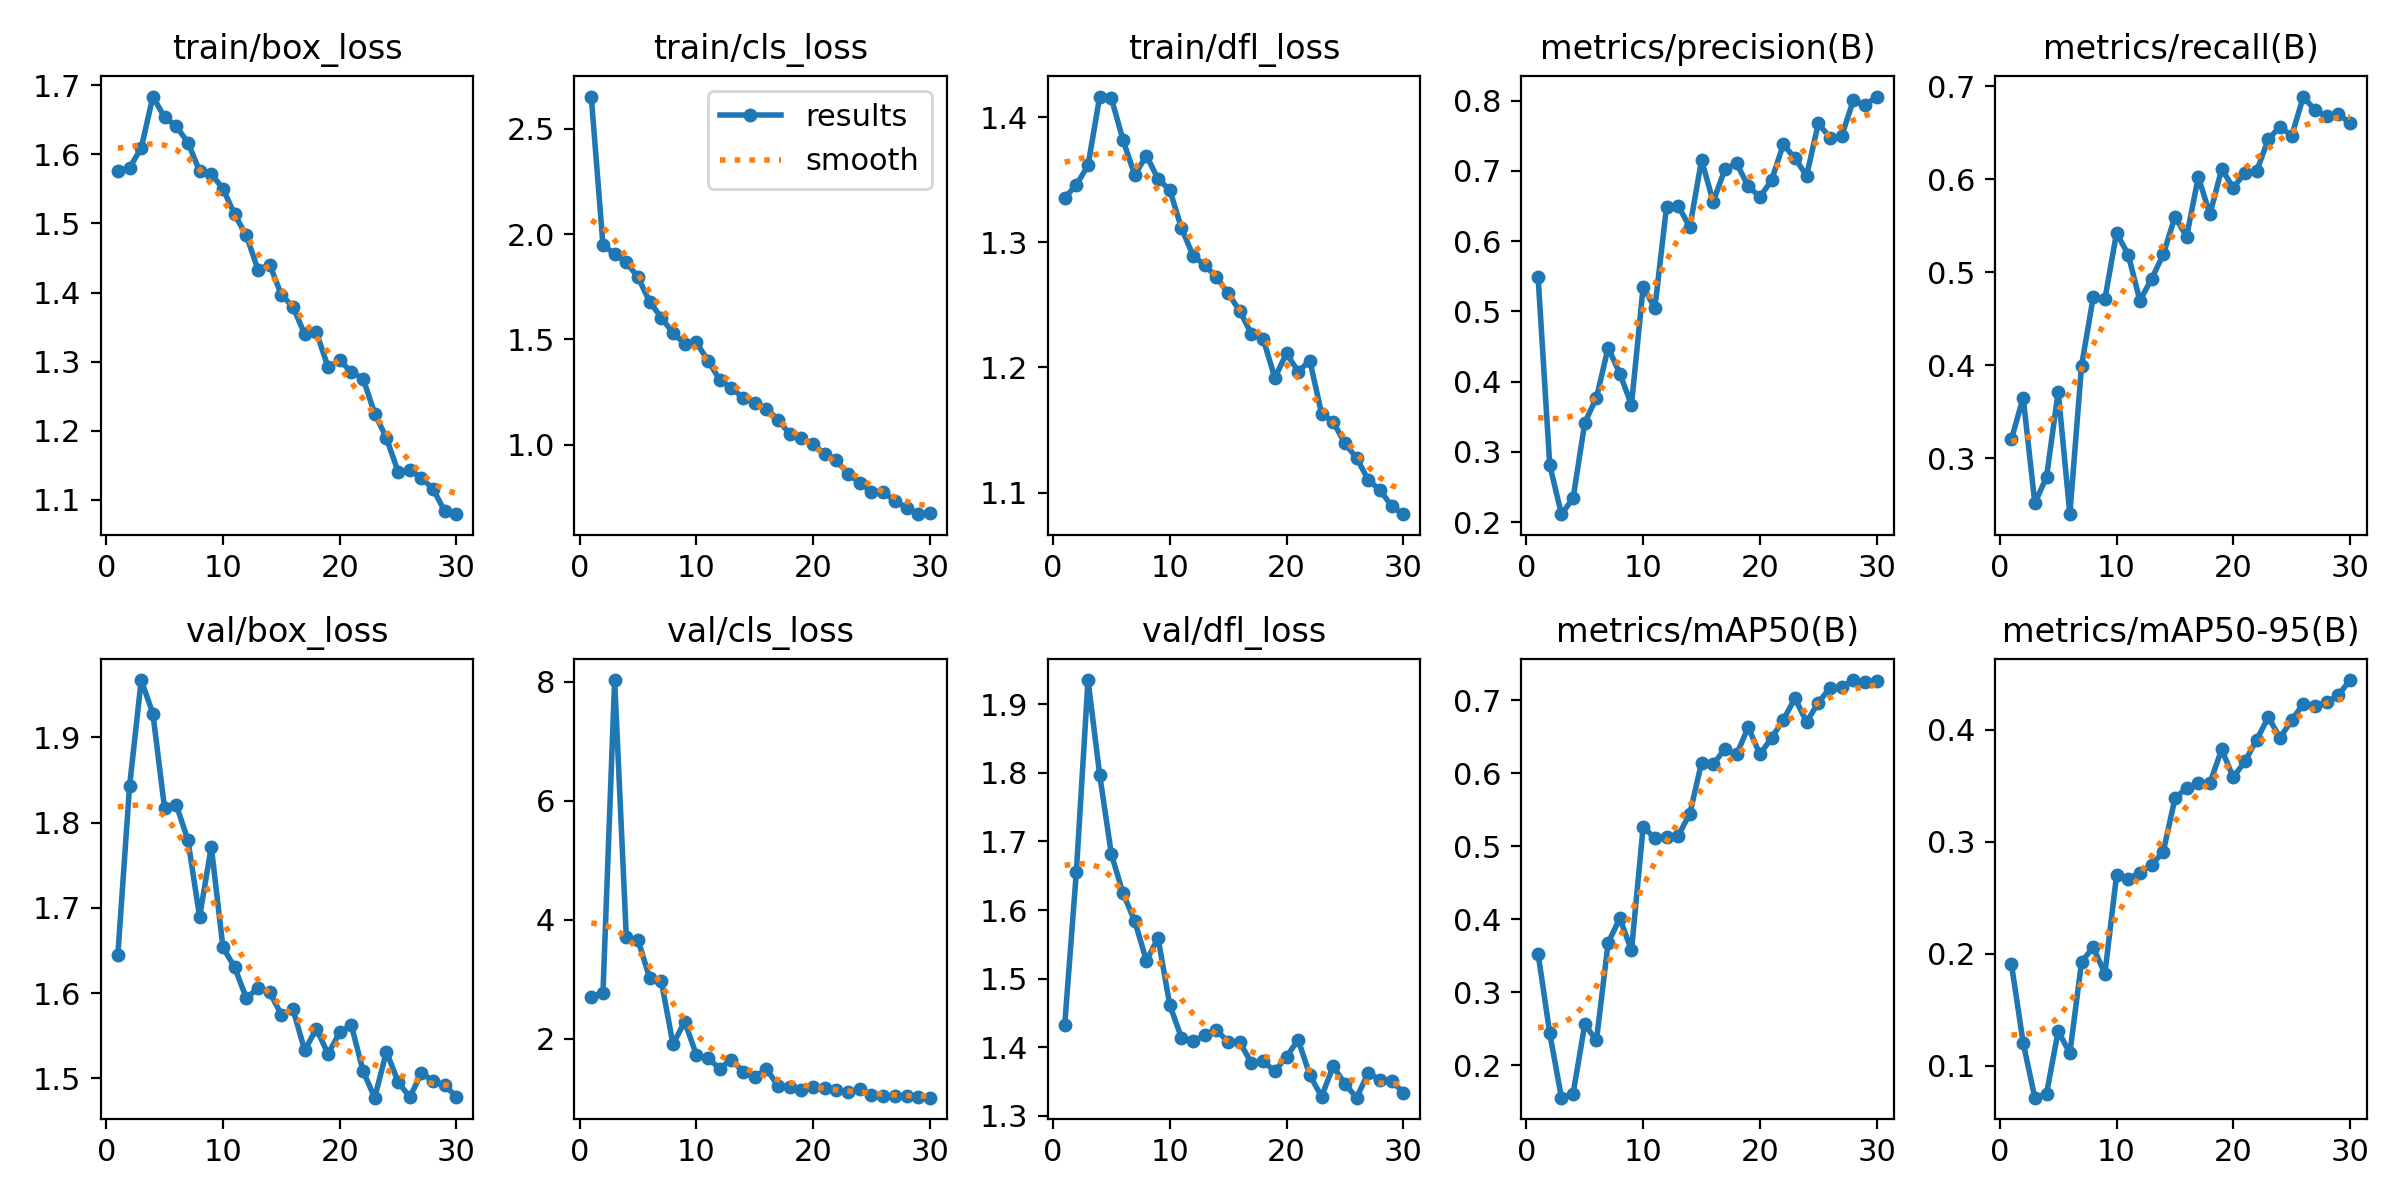

The table this chart was drawn from, first rows:
epoch, time, train/box_loss, train/cls_loss, train/dfl_loss, metrics/precision(B), metrics/recall(B), metrics/mAP50(B), metrics/mAP50-95(B), val/box_loss, val/cls_loss, val/dfl_loss, lr/pg0, lr/pg1, lr/pg2
1, 1587, 1.576, 2.652, 1.336, 0.5496, 0.3207, 0.353, 0.1905, 1.645, 2.709, 1.432, 0.0002454, 0.0002454, 0.0002454
2, 2916, 1.581, 1.948, 1.346, 0.2815, 0.3655, 0.2439, 0.1204, 1.843, 2.767, 1.656, 0.0004835, 0.0004835, 0.0004835
3, 4194, 1.609, 1.904, 1.362, 0.2114, 0.252, 0.1557, 0.07145, 1.967, 8.032, 1.935, 0.0007047, 0.0007047, 0.0007047
4, 5428, 1.683, 1.866, 1.417, 0.234, 0.2798, 0.1613, 0.07494, 1.928, 3.709, 1.797, 0.000819, 0.000819, 0.000819
5, 6659, 1.653, 1.796, 1.415, 0.3416, 0.3716, 0.2559, 0.1308, 1.817, 3.663, 1.681, 0.000789, 0.000789, 0.000789
6, 7887, 1.641, 1.679, 1.382, 0.3771, 0.2401, 0.2341, 0.1112, 1.821, 3.018, 1.624, 0.000759, 0.000759, 0.000759
7, 9116, 1.617, 1.604, 1.354, 0.4484, 0.3994, 0.3677, 0.1924, 1.779, 2.966, 1.584, 0.000729, 0.000729, 0.000729
8, 10359, 1.576, 1.531, 1.37, 0.4116, 0.4731, 0.4012, 0.2059, 1.689, 1.904, 1.526, 0.000699, 0.000699, 0.000699
9, 11607, 1.572, 1.48, 1.351, 0.367, 0.4711, 0.3574, 0.1821, 1.772, 2.288, 1.559, 0.000669, 0.000669, 0.000669
10, 12865, 1.55, 1.486, 1.342, 0.5348, 0.5423, 0.5264, 0.2701, 1.654, 1.729, 1.462, 0.000639, 0.000639, 0.000639
11, 14095, 1.513, 1.399, 1.312, 0.5047, 0.5189, 0.5108, 0.2667, 1.63, 1.674, 1.414, 0.000609, 0.000609, 0.000609
12, 15329, 1.483, 1.309, 1.289, 0.6483, 0.4695, 0.5131, 0.2724, 1.594, 1.497, 1.409, 0.000579, 0.000579, 0.000579
13, 16549, 1.433, 1.269, 1.282, 0.65, 0.4929, 0.5142, 0.2794, 1.606, 1.647, 1.417, 0.000549, 0.000549, 0.000549
14, 17757, 1.44, 1.224, 1.272, 0.62, 0.5192, 0.5445, 0.2909, 1.601, 1.44, 1.425, 0.000519, 0.000519, 0.000519
15, 19003, 1.397, 1.2, 1.259, 0.7152, 0.5597, 0.6142, 0.3387, 1.575, 1.349, 1.408, 0.000489, 0.000489, 0.000489
16, 20252, 1.379, 1.171, 1.245, 0.6561, 0.5382, 0.6121, 0.3481, 1.581, 1.492, 1.407, 0.000459, 0.000459, 0.000459
17, 21474, 1.34, 1.12, 1.227, 0.7022, 0.6024, 0.6328, 0.352, 1.533, 1.203, 1.377, 0.000429, 0.000429, 0.000429
18, 22709, 1.343, 1.051, 1.223, 0.7108, 0.5623, 0.6254, 0.3525, 1.558, 1.195, 1.379, 0.0003991, 0.0003991, 0.0003991
19, 23946, 1.292, 1.03, 1.192, 0.678, 0.6109, 0.6626, 0.3823, 1.529, 1.135, 1.365, 0.0003691, 0.0003691, 0.0003691
20, 25171, 1.302, 1.003, 1.211, 0.6629, 0.5909, 0.6257, 0.3574, 1.554, 1.181, 1.386, 0.0003391, 0.0003391, 0.0003391
21, 26260, 1.285, 0.9566, 1.197, 0.6866, 0.607, 0.6482, 0.3718, 1.562, 1.165, 1.411, 0.0003091, 0.0003091, 0.0003091
22, 27346, 1.276, 0.9262, 1.206, 0.7375, 0.6089, 0.6726, 0.391, 1.509, 1.143, 1.359, 0.0002791, 0.0002791, 0.0002791
23, 28417, 1.225, 0.8623, 1.163, 0.718, 0.643, 0.7023, 0.4111, 1.477, 1.095, 1.328, 0.0002491, 0.0002491, 0.0002491
24, 29527, 1.19, 0.8202, 1.157, 0.693, 0.6565, 0.6699, 0.3928, 1.531, 1.155, 1.372, 0.0002191, 0.0002191, 0.0002191
25, 30662, 1.141, 0.7768, 1.139, 0.7674, 0.6465, 0.6965, 0.4084, 1.496, 1.059, 1.347, 0.0001891, 0.0001891, 0.0001891
26, 31802, 1.143, 0.7775, 1.128, 0.7473, 0.6888, 0.7166, 0.4232, 1.478, 1.027, 1.326, 0.0001591, 0.0001591, 0.0001591
27, 32935, 1.132, 0.7343, 1.11, 0.7494, 0.6739, 0.7177, 0.4208, 1.506, 1.036, 1.362, 0.0001291, 0.0001291, 0.0001291
28, 34057, 1.116, 0.703, 1.102, 0.8001, 0.6675, 0.7273, 0.4244, 1.497, 1.042, 1.352, 9.9081e-05, 9.9081e-05, 9.9081e-05
29, 35169, 1.084, 0.6715, 1.089, 0.793, 0.6701, 0.7243, 0.4309, 1.492, 1.026, 1.351, 6.9084e-05, 6.9084e-05, 6.9084e-05
30, 36296, 1.079, 0.6771, 1.083, 0.8057, 0.6603, 0.7258, 0.4443, 1.479, 1.007, 1.334, 3.9087e-05, 3.9087e-05, 3.9087e-05
